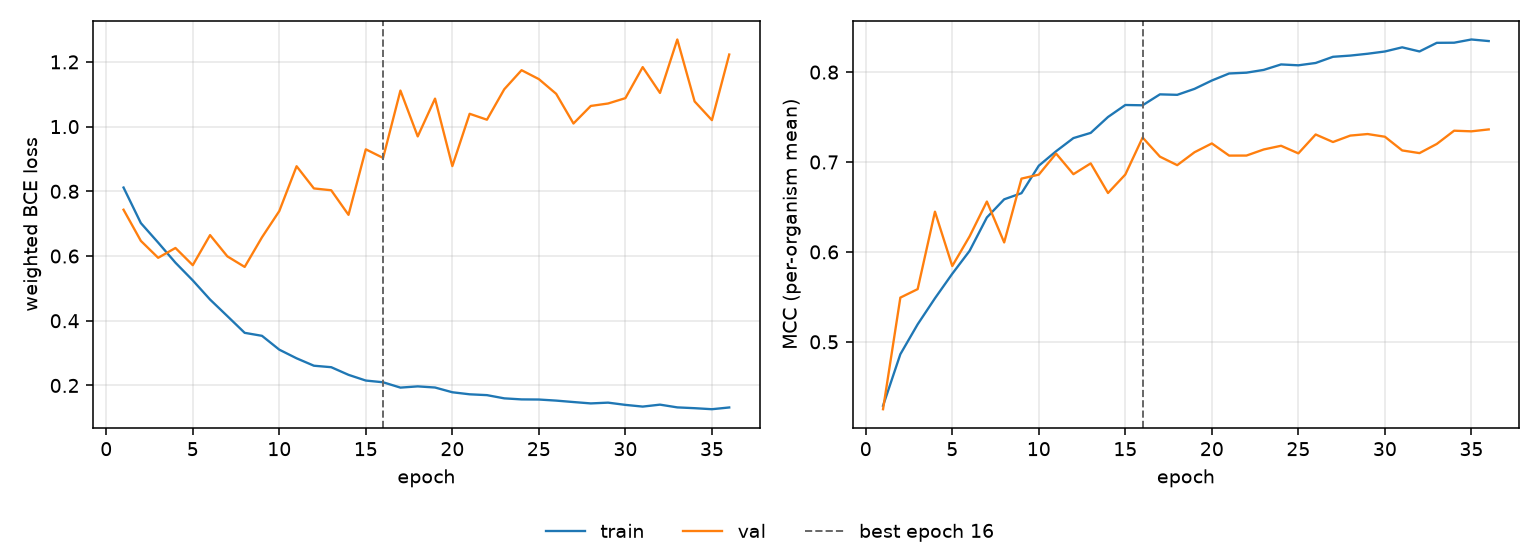

Data behind this chart, as committed beside it:
epoch, tr_loss, vl_loss, tr_mcc, vl_mcc, is_best
1, 0.8117, 0.7432, 0.4289, 0.425, False
2, 0.7019, 0.6469, 0.4862, 0.5492, False
3, 0.6416, 0.5945, 0.5195, 0.5586, False
4, 0.5794, 0.6249, 0.5484, 0.6448, False
5, 0.5247, 0.5717, 0.5757, 0.5843, False
6, 0.4655, 0.6647, 0.6011, 0.6172, False
7, 0.4143, 0.5989, 0.6383, 0.656, False
8, 0.3627, 0.5664, 0.6585, 0.6105, False
9, 0.3534, 0.6579, 0.6653, 0.6815, False
10, 0.3106, 0.7389, 0.6959, 0.6859, False
11, 0.2839, 0.8775, 0.712, 0.7094, False
12, 0.261, 0.8089, 0.7266, 0.6865, False
13, 0.2565, 0.8033, 0.7324, 0.6985, False
14, 0.2328, 0.7273, 0.7501, 0.6655, False
15, 0.2152, 0.9298, 0.7634, 0.6861, False
16, 0.2098, 0.9032, 0.7631, 0.7272, True
17, 0.1934, 1.111, 0.7753, 0.706, False
18, 0.1972, 0.9697, 0.7747, 0.6965, False
19, 0.1936, 1.086, 0.7814, 0.7109, False
20, 0.179, 0.8779, 0.7907, 0.7207, False
21, 0.1727, 1.04, 0.7985, 0.7071, False
22, 0.1701, 1.021, 0.7994, 0.7072, False
23, 0.1602, 1.115, 0.8025, 0.714, False
24, 0.1569, 1.174, 0.8085, 0.7181, False
25, 0.1565, 1.147, 0.8076, 0.7096, False
26, 0.1532, 1.101, 0.8102, 0.7306, False
27, 0.1488, 1.01, 0.817, 0.7222, False
28, 0.1445, 1.064, 0.8184, 0.7294, False
29, 0.1469, 1.071, 0.8204, 0.7311, False
30, 0.14, 1.088, 0.8229, 0.7281, False
31, 0.1347, 1.184, 0.8276, 0.7129, False
32, 0.1407, 1.104, 0.823, 0.7099, False
33, 0.1322, 1.269, 0.8326, 0.7201, False
34, 0.1298, 1.078, 0.8327, 0.7348, False
35, 0.1266, 1.02, 0.8363, 0.7341, False
36, 0.132, 1.223, 0.8345, 0.7363, False
